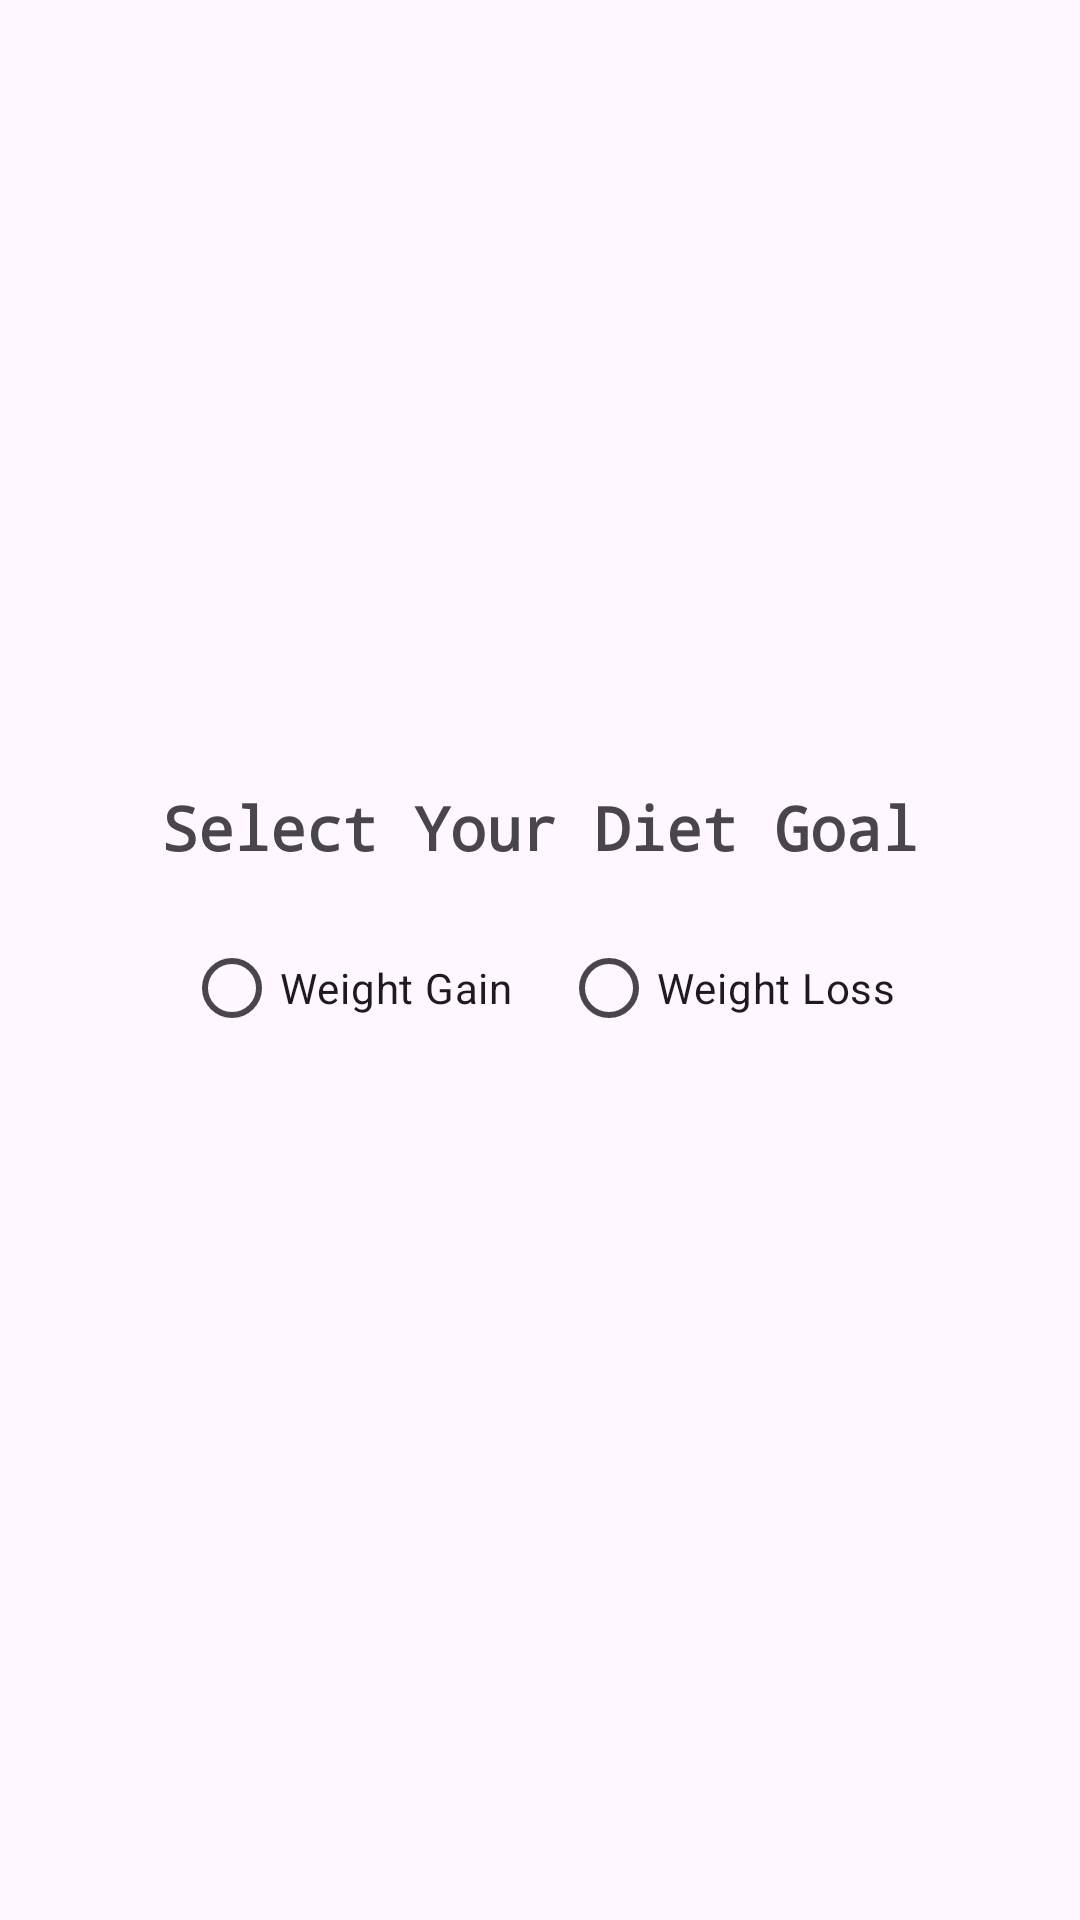

Here is an Android app screen rendered from its layout file. Give the layout XML and the strings, colors and styles it references.
<!-- AndroidManifest.xml: application theme Theme.BeFitS -->
<!-- res/layout/activity_diet_plan.xml -->
<?xml version="1.0" encoding="utf-8"?>
<LinearLayout xmlns:android="http://schemas.android.com/apk/res/android"
    xmlns:tools="http://schemas.android.com/tools"
    android:id="@+id/dietLayout"
    android:layout_width="match_parent"
    android:layout_height="match_parent"
    android:orientation="vertical"
    android:padding="16dp"
    android:gravity="center"
    tools:context=".DietPlanActivity">

    <TextView
        android:id="@+id/tvTitle"
        android:layout_width="wrap_content"
        android:layout_height="wrap_content"
        android:text="Select Your Diet Goal"
        android:fontFamily="monospace"
        android:textSize="20sp"
        android:textStyle="bold"
        android:layout_marginBottom="16dp" />

    <RadioGroup
        android:id="@+id/goalRadioGroup"
        android:layout_width="wrap_content"
        android:layout_height="wrap_content"
        android:orientation="horizontal">

        <RadioButton
            android:id="@+id/rbWeightGain"
            android:layout_width="wrap_content"
            android:layout_height="wrap_content"
            android:text="Weight Gain"
            android:layout_marginEnd="16dp" />

        <RadioButton
            android:id="@+id/rbWeightLoss"
            android:layout_width="wrap_content"
            android:layout_height="wrap_content"
            android:text="Weight Loss" />
    </RadioGroup>

    <ImageView
        android:id="@+id/dietChartImage"
        android:layout_width="match_parent"
        android:layout_height="wrap_content"
        android:layout_marginTop="24dp"
        android:adjustViewBounds="true"
        android:scaleType="fitCenter"
        android:src="@drawable/img_21" /> 
</LinearLayout>
<!-- resources referenced by this layout -->
<resources>
  <style name="Theme.BeFitS" parent="Base.Theme.BeFitS" />
  <style name="Base.Theme.BeFitS" parent="Theme.Material3.DayNight.NoActionBar">
          
          
      </style>
</resources>
